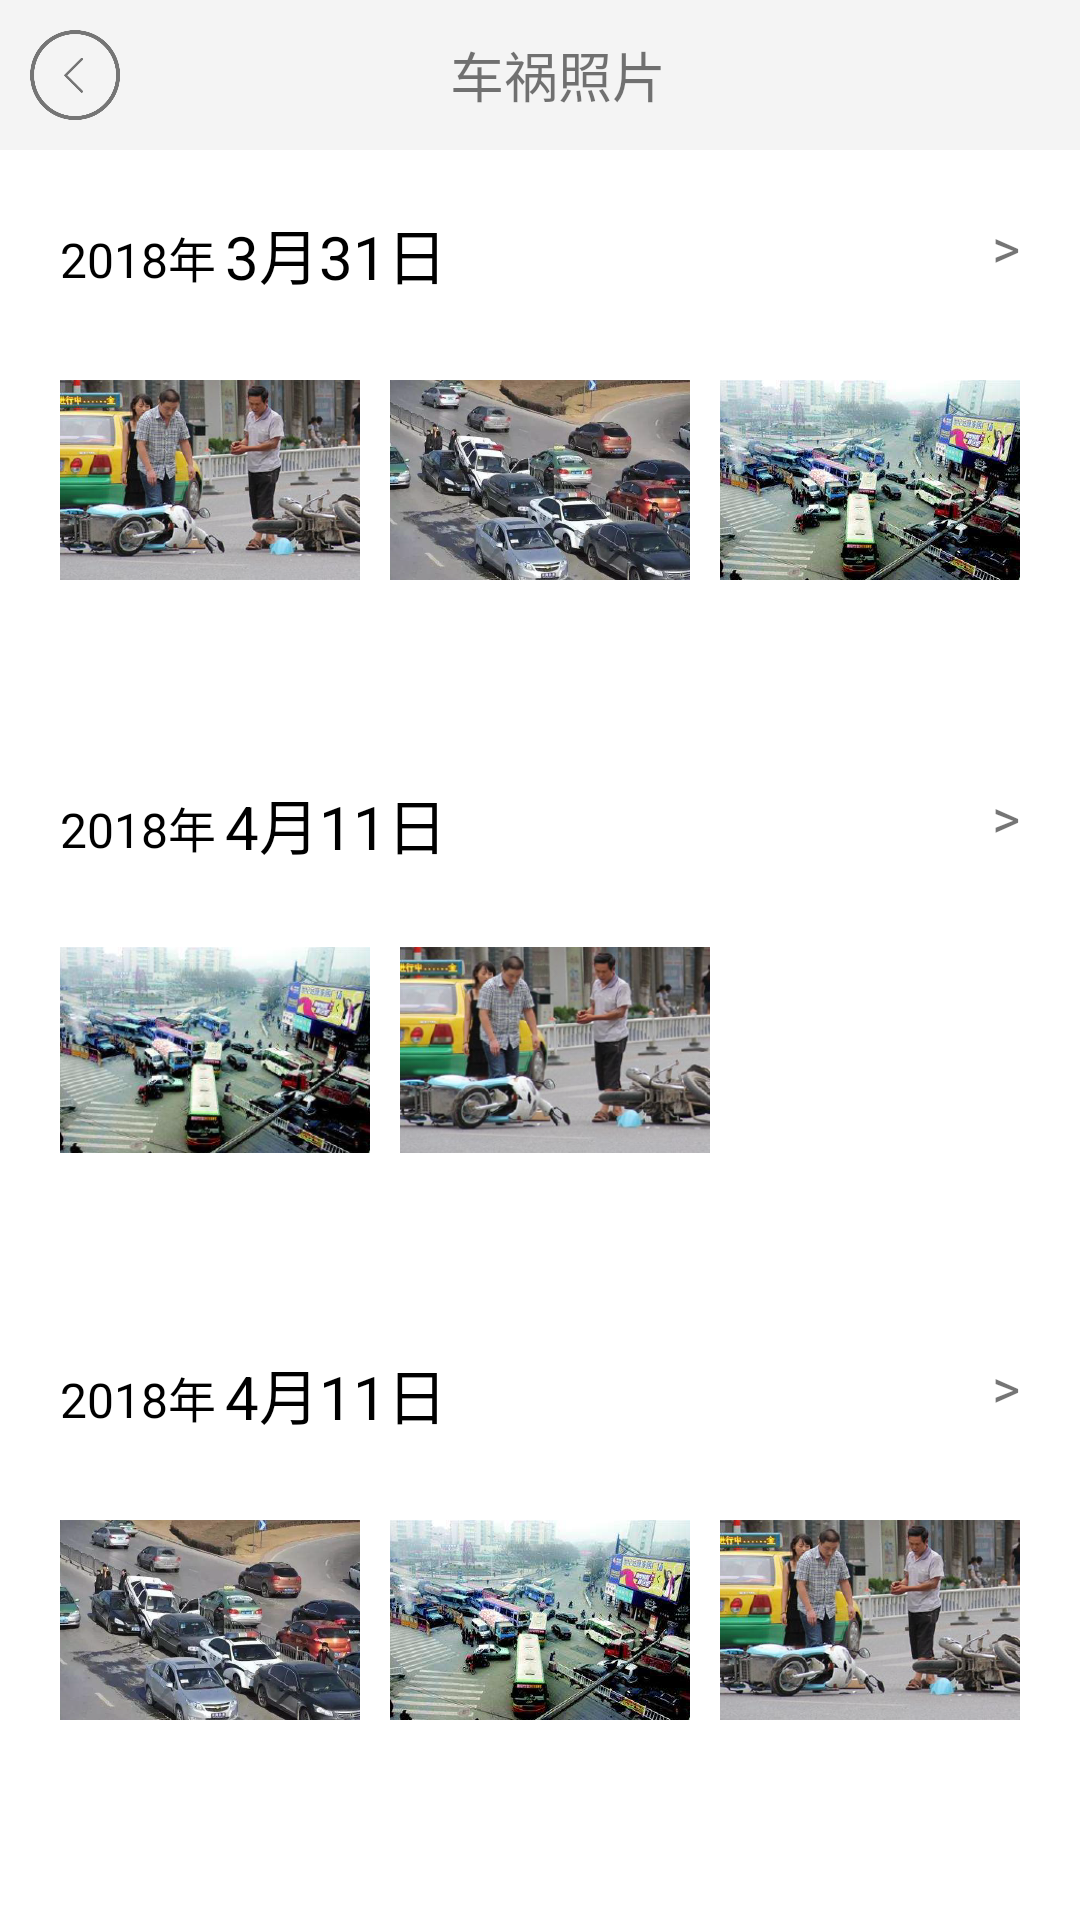

Layout XML and referenced resources for this Android screen:
<!-- AndroidManifest.xml: application theme Theme.AppCompat.Light.NoActionBar -->
<!-- res/layout/activity_info1.xml -->
<?xml version="1.0" encoding="utf-8"?>
<LinearLayout xmlns:android="http://schemas.android.com/apk/res/android"
    xmlns:tools="http://schemas.android.com/tools"
    android:layout_width="match_parent"
    android:layout_height="match_parent"
    android:orientation="vertical"
    tools:context="colonel.com.shumei.Self1Activity">

    
    <LinearLayout
        android:layout_width="match_parent"
        android:layout_height="50dp"
        android:orientation="horizontal"
        android:background="#F4F4F4">
        <RelativeLayout
            android:layout_width="50dp"
            android:id="@+id/back"
            android:onClick="back"
            android:background="#f4f4f4"
            android:layout_height="50dp">
            <ImageView
                android:layout_width="30dp"
                android:layout_height="30dp"
                android:background="@drawable/back"
                android:layout_marginLeft="10dp"
                android:layout_marginTop="10dp"/>
        </RelativeLayout>
       <TextView
           android:layout_width="wrap_content"
           android:layout_height="wrap_content"
           android:layout_gravity="center"
           android:textSize="18sp"
           android:layout_marginLeft="100dp"
           android:text="车祸照片"/>
    </LinearLayout>

    <LinearLayout
        android:layout_width="match_parent"
        android:layout_height="20dp"
        android:background="#ffffff">
    </LinearLayout>
    <LinearLayout
        android:layout_width="wrap_content"
        android:orientation="vertical"
        android:layout_height="match_parent">

        <RelativeLayout
            android:id="@+id/item1"
            android:layout_width="match_parent"
            android:layout_height="0dp"
            android:layout_weight="2"
            android:background="#ffffff">


            <TextView
                android:layout_width="wrap_content"
                android:layout_height="wrap_content"
                android:layout_marginLeft="20dp"
                android:layout_marginTop="4dp"
                android:textSize="16sp"
                android:textColor="#000000"
                android:text="2018年"/>

            <TextView
                android:layout_width="wrap_content"
                android:layout_height="wrap_content"
                android:layout_marginLeft="75dp"
                android:textSize="20sp"
                android:textColor="#000000"
                android:text="3月31日"/>

            <TextView
                android:layout_width="wrap_content"
                android:layout_height="wrap_content"
                android:layout_alignParentRight="true"
                android:layout_marginRight="20dp"
                android:textSize="18sp"
                android:text=">"/>

            <LinearLayout
                android:layout_width="match_parent"
                android:layout_height="wrap_content"
                android:paddingLeft="20dp"
                android:paddingRight="20dp"
                android:layout_marginTop="40dp">
                <ImageView
                    android:layout_width="0dp"
                    android:layout_weight="1"
                    android:layout_height="100dp"
                    android:src="@drawable/info1_1"/>
                <ImageView
                    android:layout_width="0dp"
                    android:layout_weight="1"
                    android:layout_height="100dp"
                    android:layout_marginLeft="10dp"
                    android:src="@drawable/info1_2"/>
                <ImageView
                    android:layout_width="0dp"
                    android:layout_weight="1"
                    android:layout_height="100dp"
                    android:layout_marginLeft="10dp"
                    android:src="@drawable/info1_3"/>

            </LinearLayout>




        </RelativeLayout>

        <RelativeLayout
            android:id="@+id/item2"
            android:layout_width="match_parent"
            android:layout_height="0dp"
            android:layout_weight="2"
            android:background="#ffffff">


            <TextView
                android:layout_width="wrap_content"
                android:layout_height="wrap_content"
                android:layout_marginLeft="20dp"
                android:layout_marginTop="4dp"
                android:textSize="16sp"
                android:textColor="#000000"
                android:text="2018年"/>

            <TextView
                android:layout_width="wrap_content"
                android:layout_height="wrap_content"
                android:layout_marginLeft="75dp"
                android:textSize="20sp"
                android:textColor="#000000"
                android:text="4月11日"/>

            <TextView
                android:layout_width="wrap_content"
                android:layout_height="wrap_content"
                android:layout_alignParentRight="true"
                android:layout_marginRight="20dp"
                android:textSize="18sp"
                android:text=">"/>

            <LinearLayout
                android:layout_width="match_parent"
                android:layout_height="wrap_content"
                android:paddingLeft="20dp"
                android:paddingRight="20dp"
                android:layout_marginTop="40dp"
                android:weightSum="3">
                <ImageView
                    android:layout_width="0dp"
                    android:layout_weight="1"
                    android:layout_height="100dp"
                    android:src="@drawable/info1_3"/>
                <ImageView
                    android:layout_width="0dp"
                    android:layout_weight="1"
                    android:layout_height="100dp"
                    android:layout_marginLeft="10dp"
                    android:src="@drawable/info1_1"/>

            </LinearLayout>



        </RelativeLayout>

        <RelativeLayout
            android:id="@+id/item3"
            android:layout_width="match_parent"
            android:layout_height="0dp"
            android:layout_weight="2"
            android:background="#ffffff">


            <TextView
                android:layout_width="wrap_content"
                android:layout_height="wrap_content"
                android:layout_marginLeft="20dp"
                android:layout_marginTop="4dp"
                android:textSize="16sp"
                android:textColor="#000000"
                android:text="2018年"/>

            <TextView
                android:layout_width="wrap_content"
                android:layout_height="wrap_content"
                android:layout_marginLeft="75dp"
                android:textSize="20sp"
                android:textColor="#000000"
                android:text="4月11日"/>

            <TextView
                android:layout_width="wrap_content"
                android:layout_height="wrap_content"
                android:layout_alignParentRight="true"
                android:layout_marginRight="20dp"
                android:textSize="18sp"
                android:text=">"/>

            <LinearLayout
                android:layout_width="match_parent"
                android:layout_height="wrap_content"
                android:paddingLeft="20dp"
                android:paddingRight="20dp"
                android:layout_marginTop="40dp">
                <ImageView
                    android:layout_width="0dp"
                    android:layout_weight="1"
                    android:layout_height="100dp"
                    android:src="@drawable/info1_2"/>
                <ImageView
                    android:layout_width="0dp"
                    android:layout_weight="1"
                    android:layout_height="100dp"
                    android:layout_marginLeft="10dp"
                    android:src="@drawable/info1_3"/>
                <ImageView
                    android:layout_width="0dp"
                    android:layout_weight="1"
                    android:layout_height="100dp"
                    android:layout_marginLeft="10dp"
                    android:src="@drawable/info1_1"/>

            </LinearLayout>

        </RelativeLayout>

    </LinearLayout>





</LinearLayout>
<!-- resources referenced by this layout -->
<resources>
  <!-- drawable back: png bitmap (drawable, 5815 bytes) -->
  <!-- drawable info1_1: png bitmap (drawable, 122948 bytes) -->
  <!-- drawable info1_2: png bitmap (drawable, 132372 bytes) -->
  <!-- drawable info1_3: png bitmap (drawable, 147912 bytes) -->
</resources>
